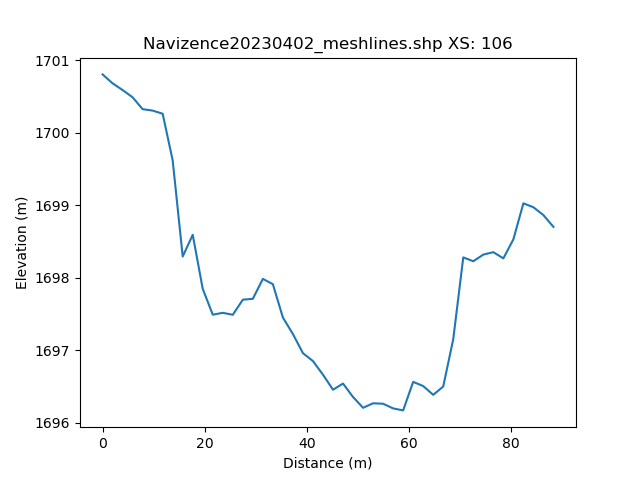

Values plotted in this chart, from the file beside it:
, h_distance, Elevation
0, 0.0, 1701
1, 0.9905, 1701
2, 1.981, 1701
3, 2.971, 1701
4, 3.962, 1701
5, 4.952, 1701
6, 5.943, 1700
7, 6.933, 1700
8, 7.924, 1700
9, 8.914, 1700
10, 9.905, 1700
11, 10.9, 1700
12, 11.89, 1700
13, 12.88, 1700
14, 13.87, 1700
15, 14.86, 1699
16, 15.85, 1698
17, 16.84, 1698
18, 17.83, 1699
19, 18.82, 1698
20, 19.81, 1698
21, 20.8, 1698
22, 21.79, 1698
23, 22.78, 1698
24, 23.77, 1697
25, 24.76, 1697
26, 25.75, 1698
27, 26.74, 1698
28, 27.73, 1698
29, 28.72, 1698
30, 29.71, 1698
31, 30.71, 1698
32, 31.7, 1698
33, 32.69, 1698
34, 33.68, 1698
35, 34.67, 1698
36, 35.66, 1697
37, 36.65, 1697
38, 37.64, 1697
39, 38.63, 1697
40, 39.62, 1697
41, 40.61, 1697
42, 41.6, 1697
43, 42.59, 1697
44, 43.58, 1697
45, 44.57, 1696
46, 45.56, 1696
47, 46.55, 1697
48, 47.54, 1696
49, 48.53, 1696
50, 49.52, 1696
51, 50.52, 1696
52, 51.51, 1696
53, 52.5, 1696
54, 53.49, 1696
55, 54.48, 1696
56, 55.47, 1696
57, 56.46, 1696
58, 57.45, 1696
59, 58.44, 1696
... 42 more rows
